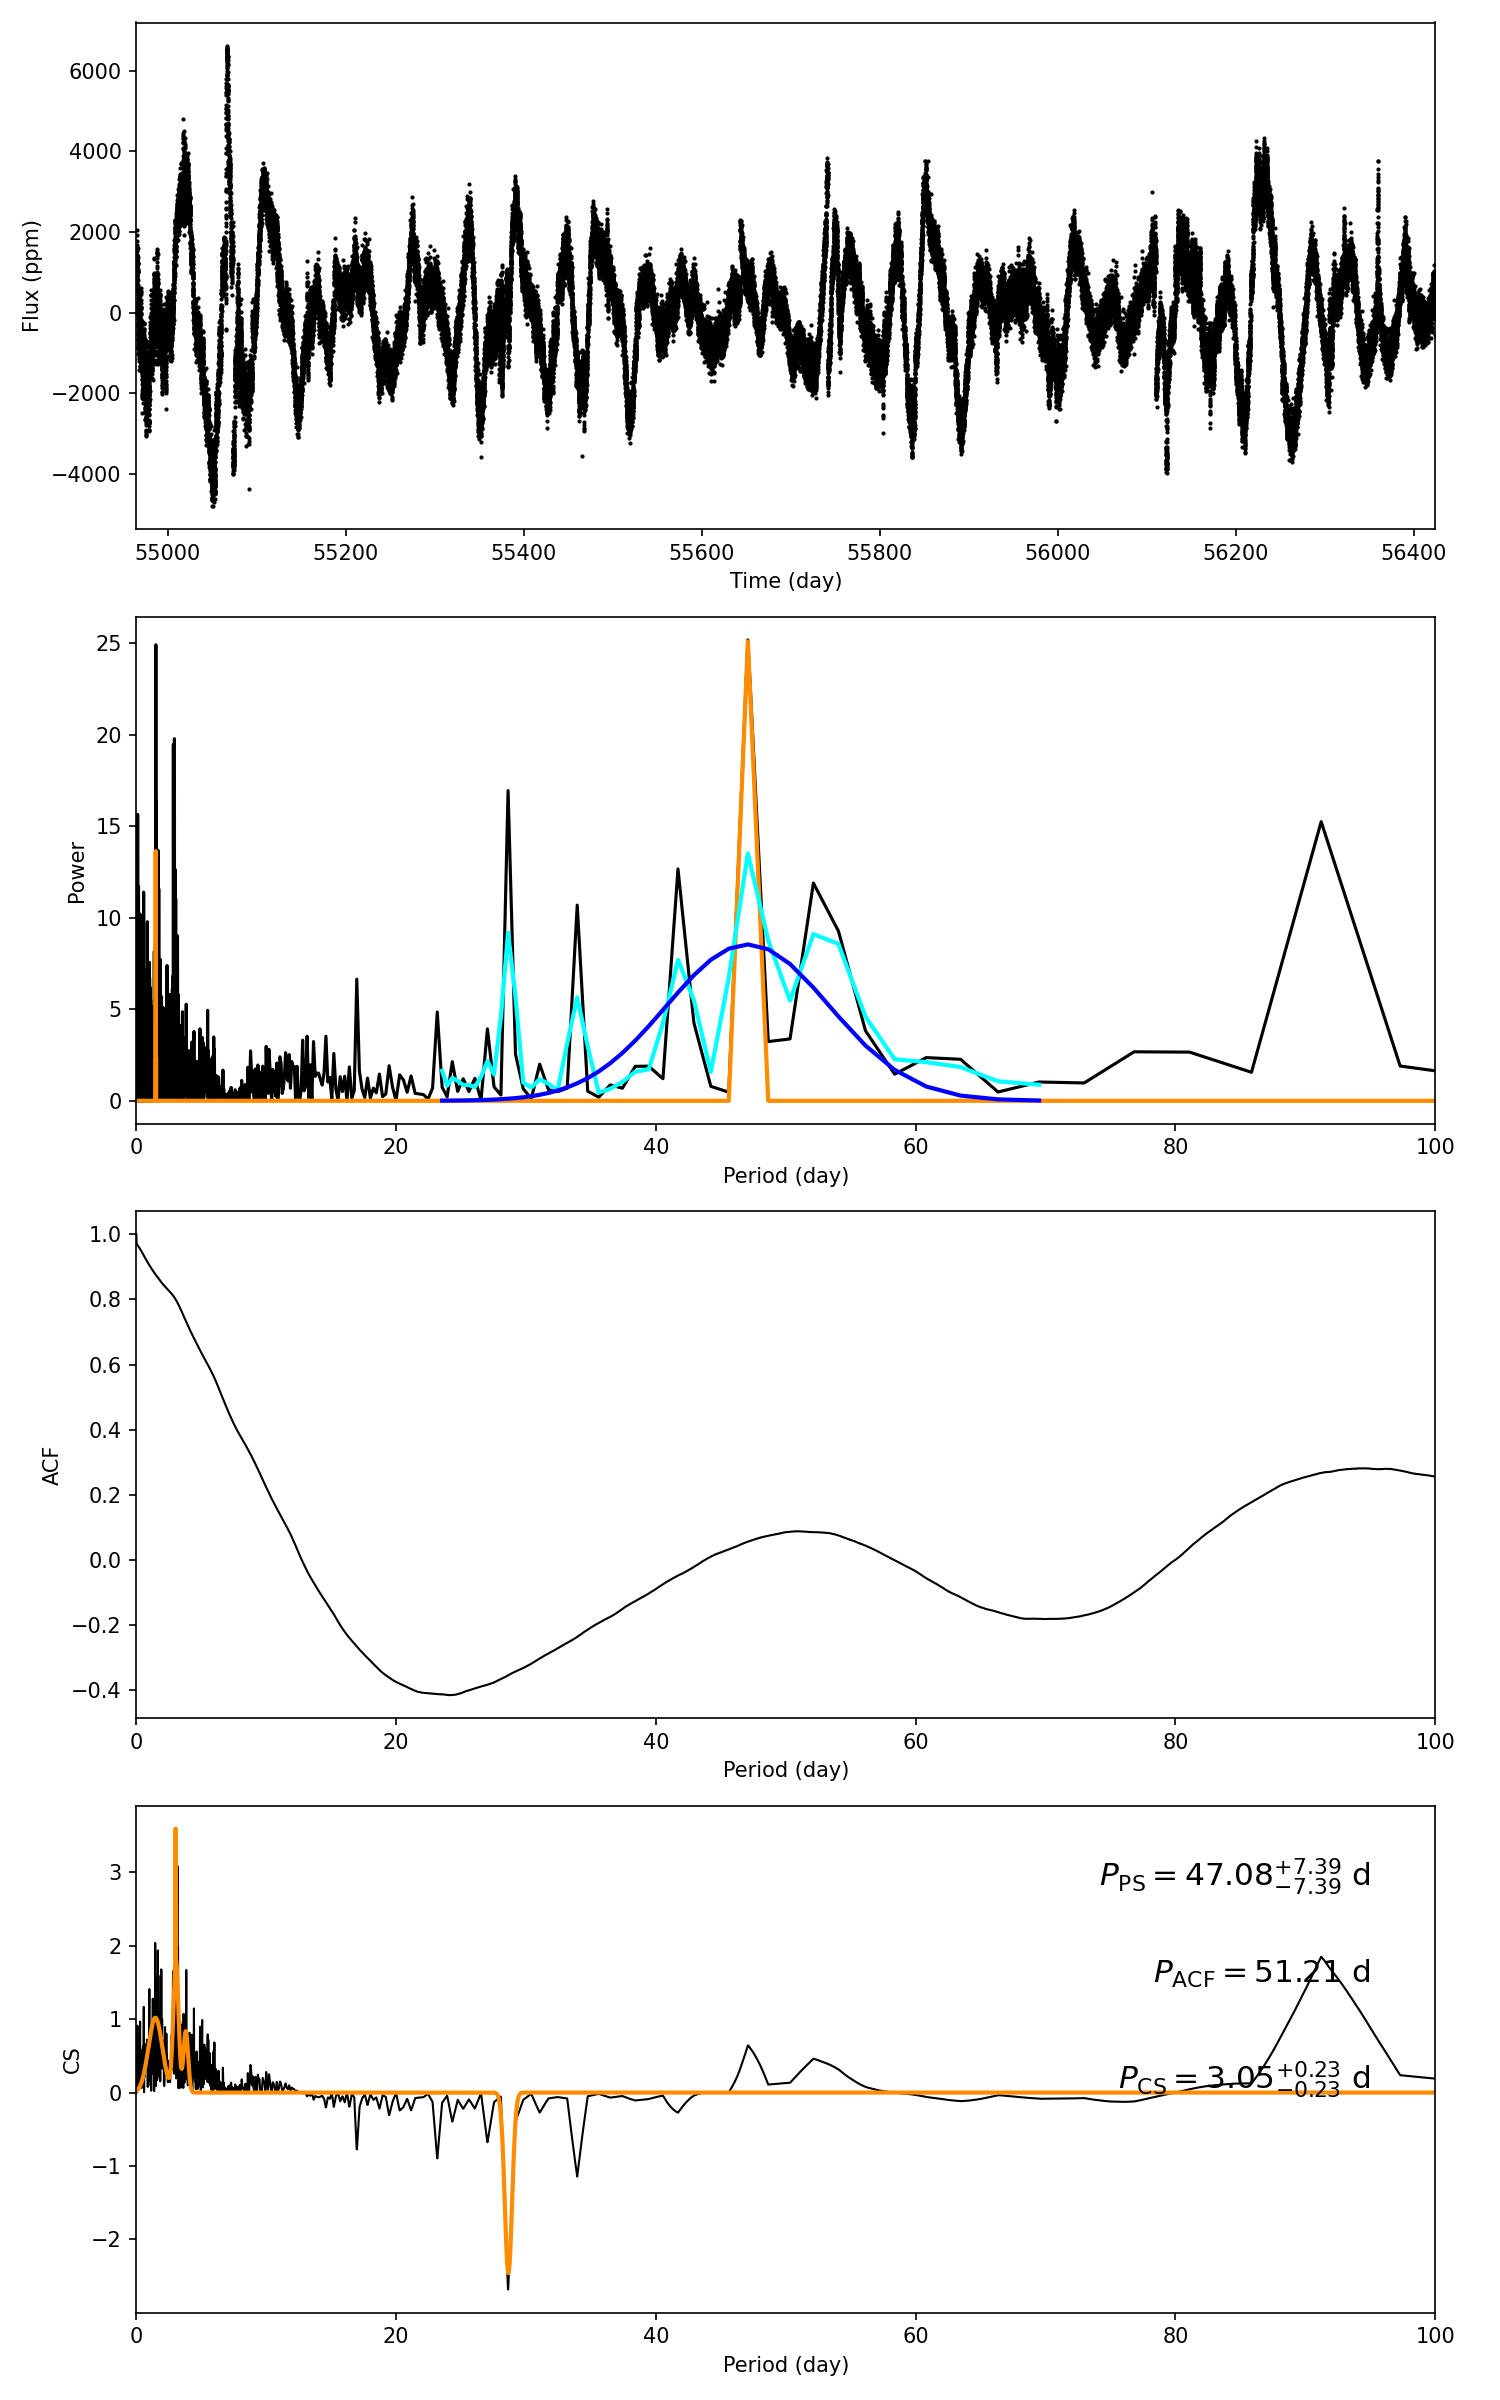

The data file committed next to this chart (first rows):
target_id, prot_ps, prot_acf, prot_cs, e_prot_ps, E_prot_ps, e_prot_acf, E_prot_acf, e_prot_cs, E_prot_cs, sph_ps, sph_acf, sph_cs, e_sph_ps, e_sph_acf, e_sph_cs, h_ps, fa_prob_ps, hacf, gacf, hcs
5354939, 47.08, 51.21, 3.047, 7.389, 7.389, -1.0, -1.0, 0.2348, 0.2348, 1298, 1283, 712.1, 309.7, 250.2, 376.1, 25.17, 1.1716469848330485e-11, 0.3592, 0.07565, 3.593
